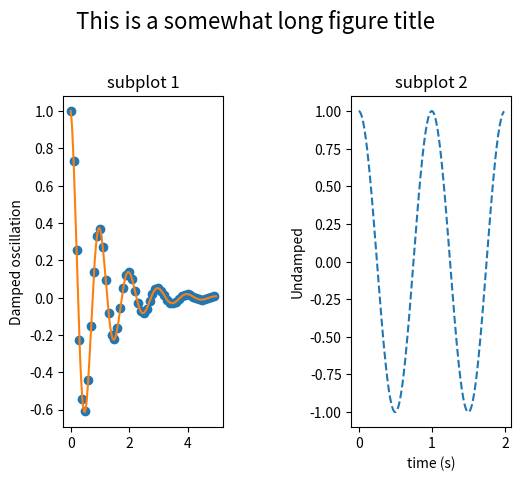

This chart was generated by the following Python code:
%matplotlib inline

from matplotlib.font_manager import FontProperties
import matplotlib.pyplot as plt
import numpy as np


def f(t):
    s1 = np.cos(2*np.pi*t)
    e1 = np.exp(-t)
    return s1 * e1

t1 = np.arange(0.0, 5.0, 0.1)
t2 = np.arange(0.0, 5.0, 0.02)
t3 = np.arange(0.0, 2.0, 0.01)


plt.subplot(121)
plt.plot(t1, f(t1), 'o', t2, f(t2), '-')
plt.title('subplot 1')
plt.ylabel('Damped oscillation')
plt.suptitle('This is a somewhat long figure title', fontsize=16)


plt.subplot(122)
plt.plot(t3, np.cos(2*np.pi*t3), '--')
plt.xlabel('time (s)')
plt.title('subplot 2')
plt.ylabel('Undamped')

plt.subplots_adjust(left=0.2, wspace=0.8, top=0.8)

plt.show()